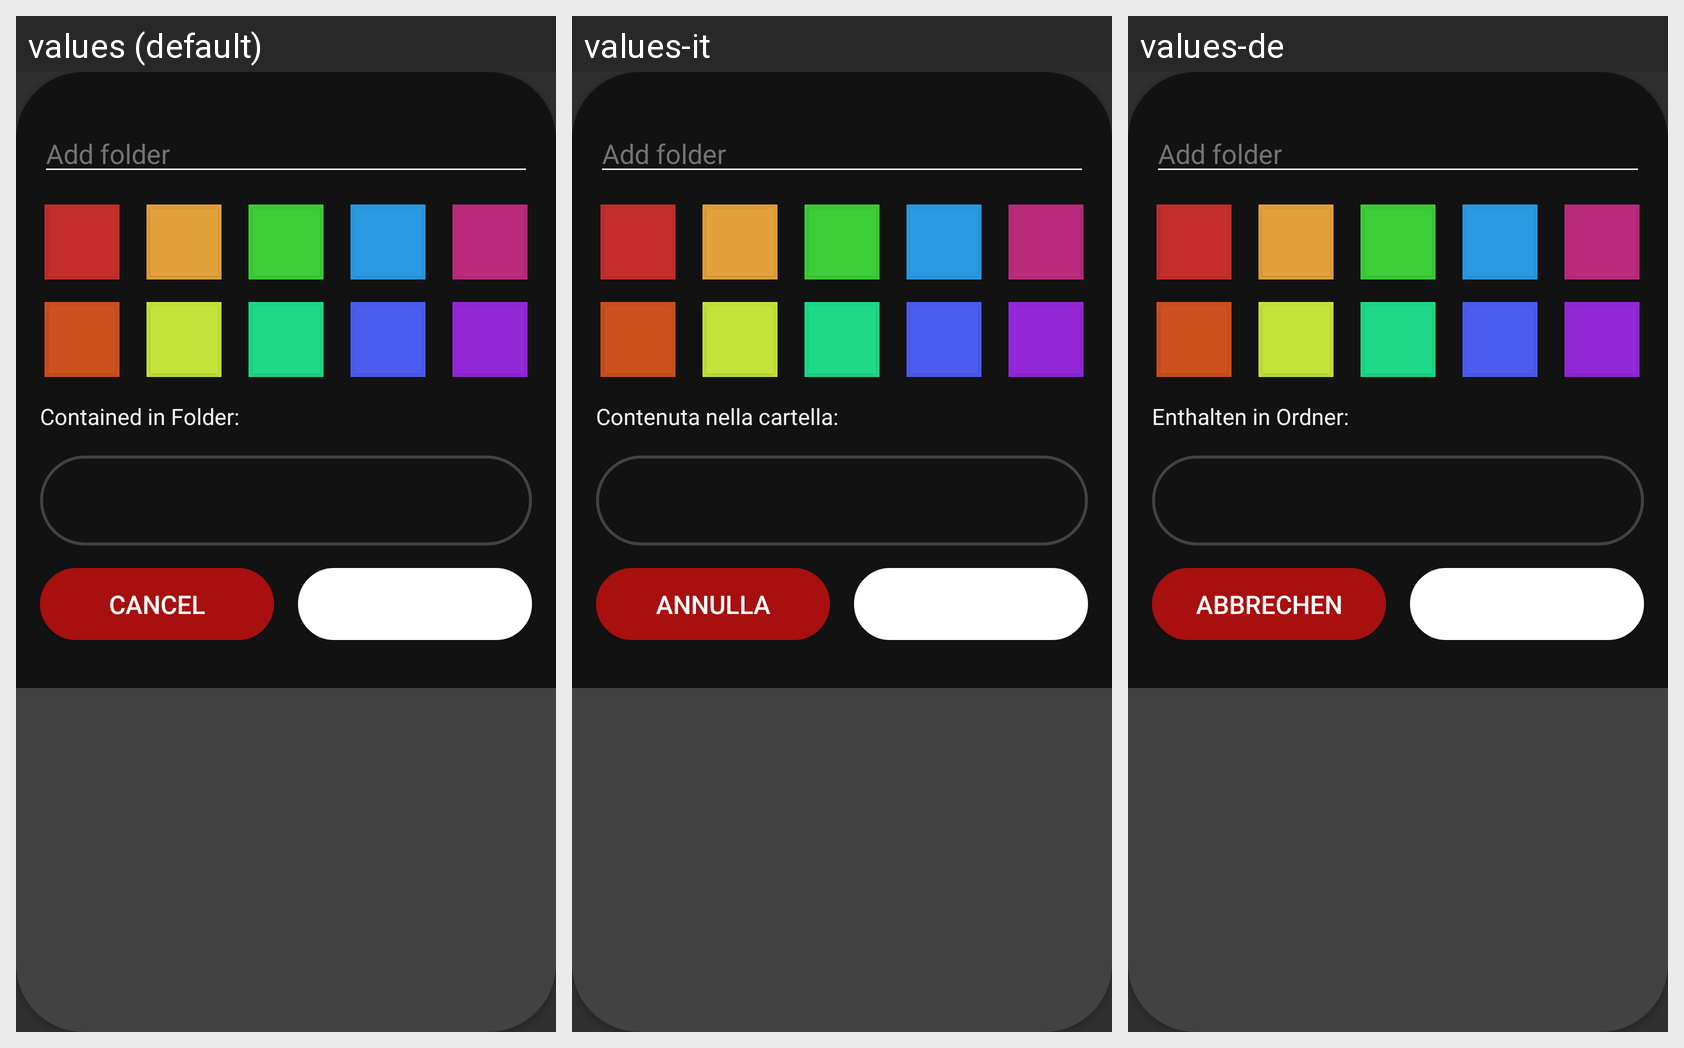

Locale-by-locale string values for the Android screen shown in this grid:
Android screen res/layout/dlg_add_note_folder.xml rendered under 3 locales, left to right: values (default), values-it, values-de. Device: Nexus 5 (rendered at 1080×1920; each locale shown at half size, 540×960, under a caption strip naming it); theme AppThemeDark.
Other locales in the repository, not shown: values-es, values-fr, values-ru.
Strings drawn on this screen, with the default value and each locale's value (text and hints the layout hard-codes, and strings that could not be matched under every locale, appear in the picture but are not listed):

add_folder
  values: Add folder
  values-it: Add folder  [not translated; the default value is used]
  values-de: Add folder  [not translated; the default value is used]

notesContainedInFolder
  values: Contained in Folder:
  values-it: Contenuta nella cartella:
  values-de: Enthalten in Ordner:

noteDeleteDialogCancel
  values: Cancel
  values-it: Annulla
  values-de: Abbrechen

noteDiscardDialogSave
  values: Save
  values-it: Salva
  values-de: Speichern
